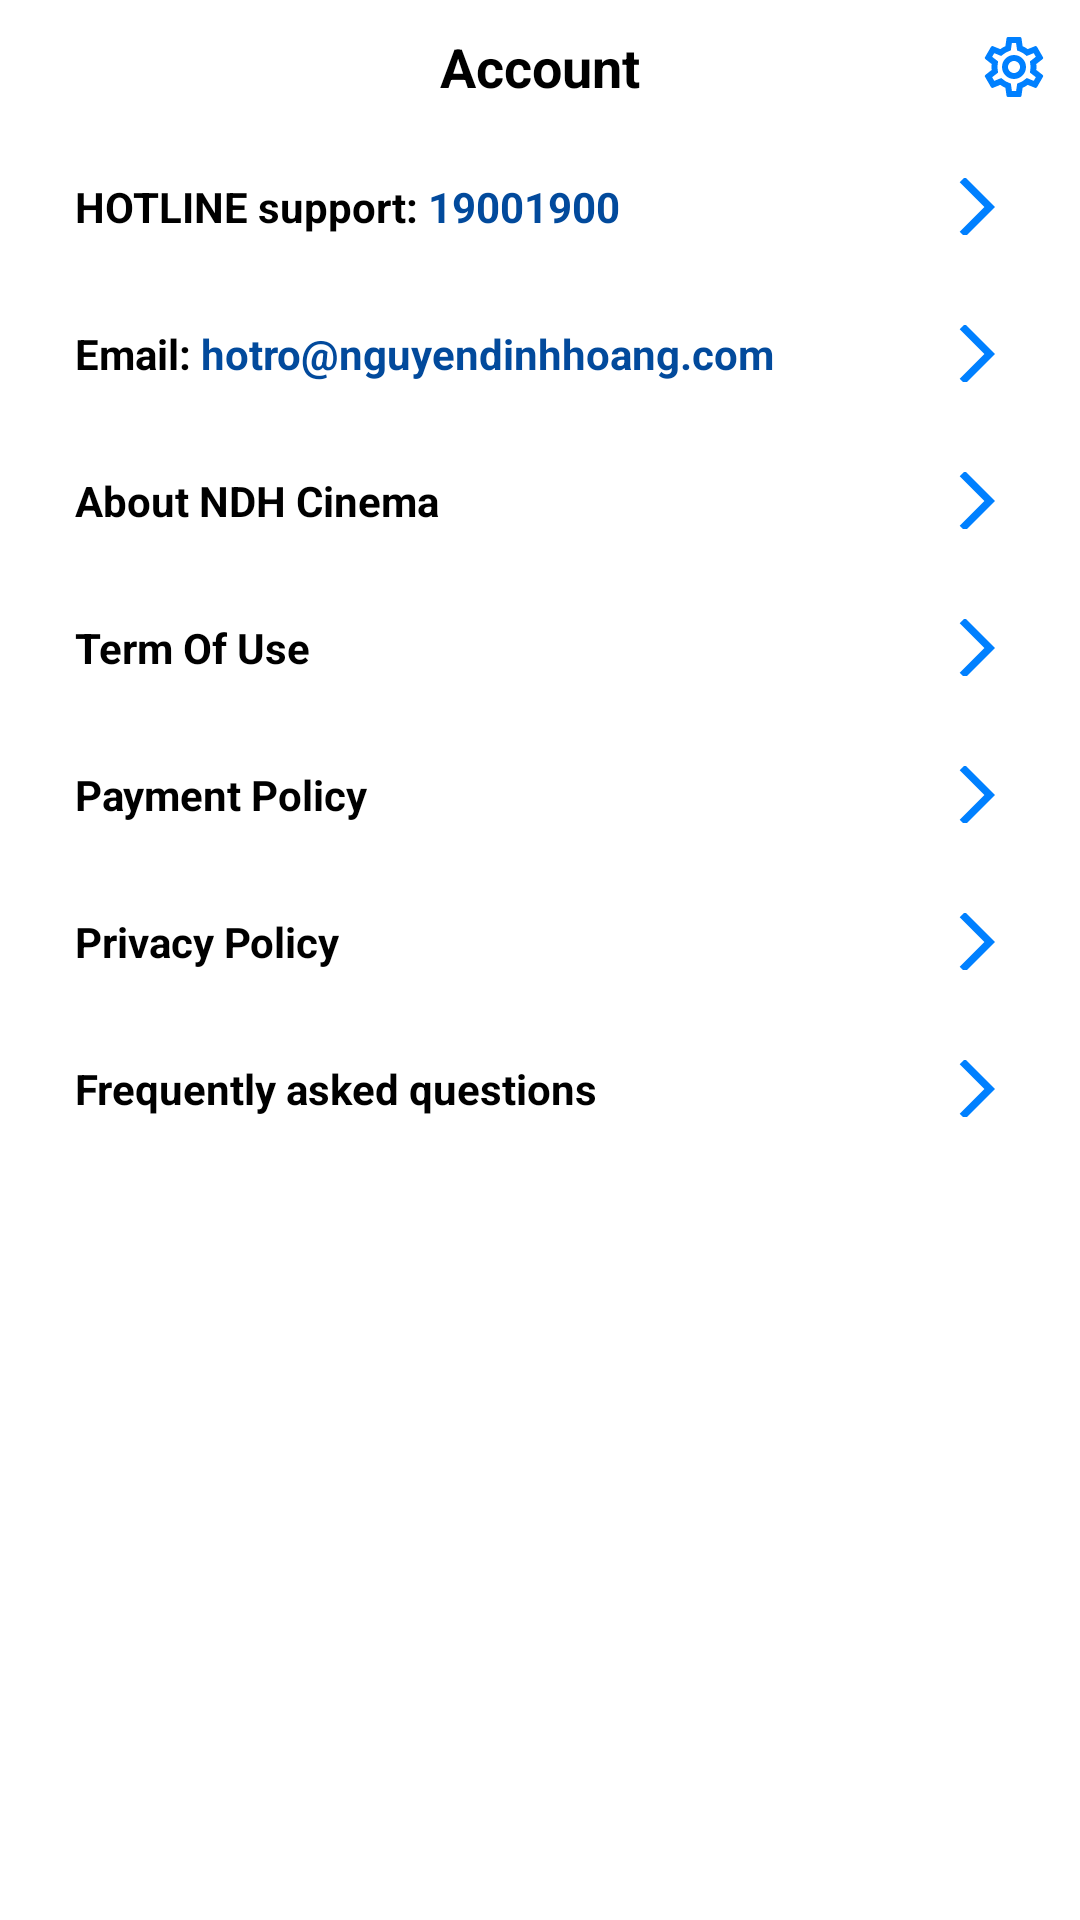

The Android layout XML behind this screen, and the referenced resources:
<!-- AndroidManifest.xml: application theme Theme.Cinema_ticket_booking_app -->
<!-- res/layout/fragment_account.xml -->
<?xml version="1.0" encoding="utf-8"?>
<androidx.core.widget.NestedScrollView xmlns:android="http://schemas.android.com/apk/res/android"
    xmlns:app="http://schemas.android.com/apk/res-auto"
    xmlns:tools="http://schemas.android.com/tools"
    android:layout_width="match_parent"
    android:layout_height="match_parent"
    android:padding="10dp"
    android:id="@+id/AccountFragment"
    tools:context=".fragments.AccountFragment">

    <LinearLayout
        android:layout_width="match_parent"
        android:layout_height="match_parent"
        android:nestedScrollingEnabled="true"
        android:orientation="vertical">

        <RelativeLayout
            android:layout_width="match_parent"
            android:layout_height="wrap_content"
            android:orientation="horizontal"
            android:paddingBottom="10dp">

            <TextView
                android:id="@+id/txtAccount"
                android:layout_width="wrap_content"
                android:layout_height="wrap_content"
                android:layout_centerHorizontal="true"
                android:text="Account"
                android:textColor="@color/black"
                android:textSize="18sp"
                android:textStyle="bold" />

            <ImageView
                android:id="@+id/btnSettings"
                android:layout_width="wrap_content"
                android:layout_height="wrap_content"
                android:layout_alignParentTop="true"
                android:layout_alignParentRight="true"
                android:layout_alignParentBottom="true"
                android:background="@color/white"
                app:srcCompat="@drawable/outline_settings_24" />
        </RelativeLayout>

        <FrameLayout
            android:id="@+id/frameLayout"
            android:layout_width="match_parent"
            android:layout_height="wrap_content">
        </FrameLayout>

        <LinearLayout
            android:layout_width="match_parent"
            android:layout_height="wrap_content"
            android:orientation="vertical">

            <LinearLayout
                android:layout_width="match_parent"
                android:layout_height="wrap_content"
                android:orientation="vertical">

                <LinearLayout
                    android:layout_width="match_parent"
                    android:layout_height="wrap_content"
                    android:orientation="horizontal"
                    android:padding="15dp">

                    <TextView
                        android:layout_width="wrap_content"
                        android:layout_height="wrap_content"
                        android:text="HOTLINE support: "
                        android:textColor="@color/black"
                        android:textStyle="bold" />

                    <TextView
                        android:layout_width="wrap_content"
                        android:layout_height="wrap_content"
                        android:text="19001900"
                        android:textColor="@color/blueCustom"
                        android:textStyle="bold" />

                    <RelativeLayout
                        android:layout_width="wrap_content"
                        android:layout_height="wrap_content">

                        <ImageButton
                            android:layout_width="19dp"
                            android:layout_height="19dp"
                            android:layout_alignParentRight="true"
                            android:backgroundTint="@color/white"
                            app:srcCompat="@drawable/baseline_arrow_forward_ios_24"/>
                    </RelativeLayout>

                </LinearLayout>

            </LinearLayout>

            <LinearLayout
                android:layout_width="match_parent"
                android:layout_height="wrap_content"
                android:orientation="vertical">

                <LinearLayout
                    android:layout_width="match_parent"
                    android:layout_height="wrap_content"
                    android:orientation="horizontal"
                    android:padding="15dp">

                    <TextView
                        android:layout_width="wrap_content"
                        android:layout_height="wrap_content"
                        android:text="Email: "
                        android:textColor="@color/black"
                        android:textStyle="bold" />

                    <TextView
                        android:layout_width="wrap_content"
                        android:layout_height="wrap_content"
                        android:text="hotro@nguyendinhhoang.com"
                        android:textColor="@color/blueCustom"
                        android:textStyle="bold" />

                    <RelativeLayout
                        android:layout_width="wrap_content"
                        android:layout_height="wrap_content">

                        <ImageButton
                            android:layout_width="19dp"
                            android:layout_height="19dp"
                            android:layout_alignParentRight="true"
                            android:backgroundTint="@color/white"
                            app:srcCompat="@drawable/baseline_arrow_forward_ios_24"/>
                    </RelativeLayout>

                </LinearLayout>

            </LinearLayout>

            <LinearLayout
                android:layout_width="match_parent"
                android:layout_height="wrap_content"
                android:padding="15dp">

                <TextView
                    android:layout_width="wrap_content"
                    android:layout_height="wrap_content"
                    android:text="About NDH Cinema"
                    android:textColor="@color/black"
                    android:textStyle="bold" />

                <RelativeLayout
                    android:layout_width="wrap_content"
                    android:layout_height="wrap_content">

                        <ImageButton
                        android:layout_width="19dp"
                        android:layout_height="19dp"
                        android:layout_alignParentRight="true"
                        android:backgroundTint="@color/white"
                        app:srcCompat="@drawable/baseline_arrow_forward_ios_24"/>
                </RelativeLayout>

            </LinearLayout>

            <LinearLayout
                android:layout_width="match_parent"
                android:layout_height="wrap_content"
                android:padding="15dp">

                <TextView
                    android:layout_width="wrap_content"
                    android:layout_height="wrap_content"
                    android:text="Term Of Use"
                    android:textColor="@color/black"
                    android:textStyle="bold" />

                <RelativeLayout
                    android:layout_width="wrap_content"
                    android:layout_height="wrap_content">

                    <ImageButton
                        android:layout_width="19dp"
                        android:layout_height="19dp"
                        android:layout_alignParentRight="true"
                        android:backgroundTint="@color/white"
                        app:srcCompat="@drawable/baseline_arrow_forward_ios_24"/>
                </RelativeLayout>

            </LinearLayout>

            <LinearLayout
                android:layout_width="match_parent"
                android:layout_height="wrap_content"
                android:padding="15dp">

                <TextView
                    android:layout_width="wrap_content"
                    android:layout_height="wrap_content"
                    android:text="Payment Policy"
                    android:textColor="@color/black"
                    android:textStyle="bold"

                    />

                <RelativeLayout
                    android:layout_width="wrap_content"
                    android:layout_height="wrap_content">

                    <ImageButton
                        android:layout_width="19dp"
                        android:layout_height="19dp"
                        android:layout_alignParentRight="true"
                        android:backgroundTint="@color/white"
                        app:srcCompat="@drawable/baseline_arrow_forward_ios_24"/>
                </RelativeLayout>

            </LinearLayout>

            <LinearLayout
                android:layout_width="match_parent"
                android:layout_height="wrap_content"
                android:padding="15dp">

                <TextView
                    android:layout_width="wrap_content"
                    android:layout_height="wrap_content"
                    android:text="Privacy Policy"
                    android:textColor="@color/black"
                    android:textStyle="bold"

                    />

                <RelativeLayout
                    android:layout_width="wrap_content"
                    android:layout_height="wrap_content">

                    <ImageButton
                        android:layout_width="19dp"
                        android:layout_height="19dp"
                        android:layout_alignParentRight="true"
                        android:backgroundTint="@color/white"
                        app:srcCompat="@drawable/baseline_arrow_forward_ios_24"/>
                </RelativeLayout>

            </LinearLayout>

            <LinearLayout
                android:layout_width="match_parent"
                android:layout_height="wrap_content"
                android:padding="15dp">

                <TextView
                    android:layout_width="wrap_content"
                    android:layout_height="wrap_content"
                    android:text="Frequently asked questions"
                    android:textColor="@color/black"
                    android:textStyle="bold" />

                <RelativeLayout
                    android:layout_width="wrap_content"
                    android:layout_height="wrap_content">

                    <ImageButton
                        android:layout_width="19dp"
                        android:layout_height="19dp"
                        android:layout_alignParentRight="true"
                        android:backgroundTint="@color/white"
                        app:srcCompat="@drawable/baseline_arrow_forward_ios_24"/>
                </RelativeLayout>

            </LinearLayout>

        </LinearLayout>
            <Button
                android:id="@+id/btnLogout"
                android:layout_width="match_parent"
                android:layout_height="wrap_content"
                android:backgroundTint="@color/white"
                android:outlineProvider="none"
                android:text="Logout"
                android:textColor="@color/light_orange"
                android:textAllCaps="false"
                android:visibility="gone"/>

    </LinearLayout>
</androidx.core.widget.NestedScrollView>
<!-- resources referenced by this layout -->
<resources>
  <color name="black">#FF000000</color>
  <color name="blueCustom">#024A9C</color>
  <color name="light_orange">#f47e20</color>
  <color name="white">#FFFFFFFF</color>
  <!-- drawable baseline_arrow_forward_ios_24 (drawable) -->
  <vector android:autoMirrored="true" android:height="24dp"
      android:tint="#0080FF" android:viewportHeight="24"
      android:viewportWidth="24" android:width="24dp" xmlns:android="http://schemas.android.com/apk/res/android">
      <path android:fillColor="@android:color/white" android:pathData="M6.23,20.23l1.77,1.77l10,-10l-10,-10l-1.77,1.77l8.23,8.23z"/>
  </vector>
  <!-- drawable outline_settings_24: vector/xml drawable (drawable, 2025 chars, omitted) -->
  <style name="Theme.Cinema_ticket_booking_app" parent="Theme.MaterialComponents.DayNight.NoActionBar">
          
          <item name="colorPrimary">@color/light_gray</item>
          <item name="colorPrimaryVariant">@color/purple_700</item>
          <item name="colorOnPrimary">@color/white</item>
          
          <item name="colorSecondary">@color/teal_200</item>
          <item name="colorSecondaryVariant">@color/teal_700</item>
          <item name="colorOnSecondary">@color/black</item>
          
          <item name="android:statusBarColor">?attr/colorPrimary</item>
          
      </style>
  <color name="light_gray">#9a9a9a</color>
  <color name="purple_700">#FF3700B3</color>
  <color name="teal_200">#FF03DAC5</color>
  <color name="teal_700">#FF018786</color>
</resources>
